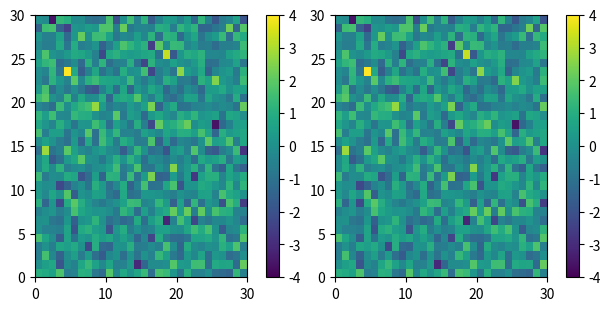

Write the Python code that produced this figure.
import numpy as np
import matplotlib.pyplot as plt
from matplotlib import cm
from matplotlib.colors import ListedColormap, LinearSegmentedColormap
 
viridis = cm.get_cmap('viridis', 256)
newcolors = viridis(np.linspace(0, 1, 256))
#pink = np.array([248/256, 24/256, 148/256, 1])
#newcolors[:25, :] = pink
newcmp = ListedColormap(newcolors)


def plot_examples(cms):
    """
    helper function to plot two colormaps
    """
    np.random.seed(19680801)
    data = np.random.randn(30, 30)

    fig, axs = plt.subplots(1, 2, figsize=(6, 3), constrained_layout=True)
    for [ax, cmap] in zip(axs, cms):
        psm = ax.pcolormesh(data, cmap=cmap, rasterized=True, vmin=-4, vmax=4)
        fig.colorbar(psm, ax=ax)
    plt.show()

plot_examples([viridis, newcmp])